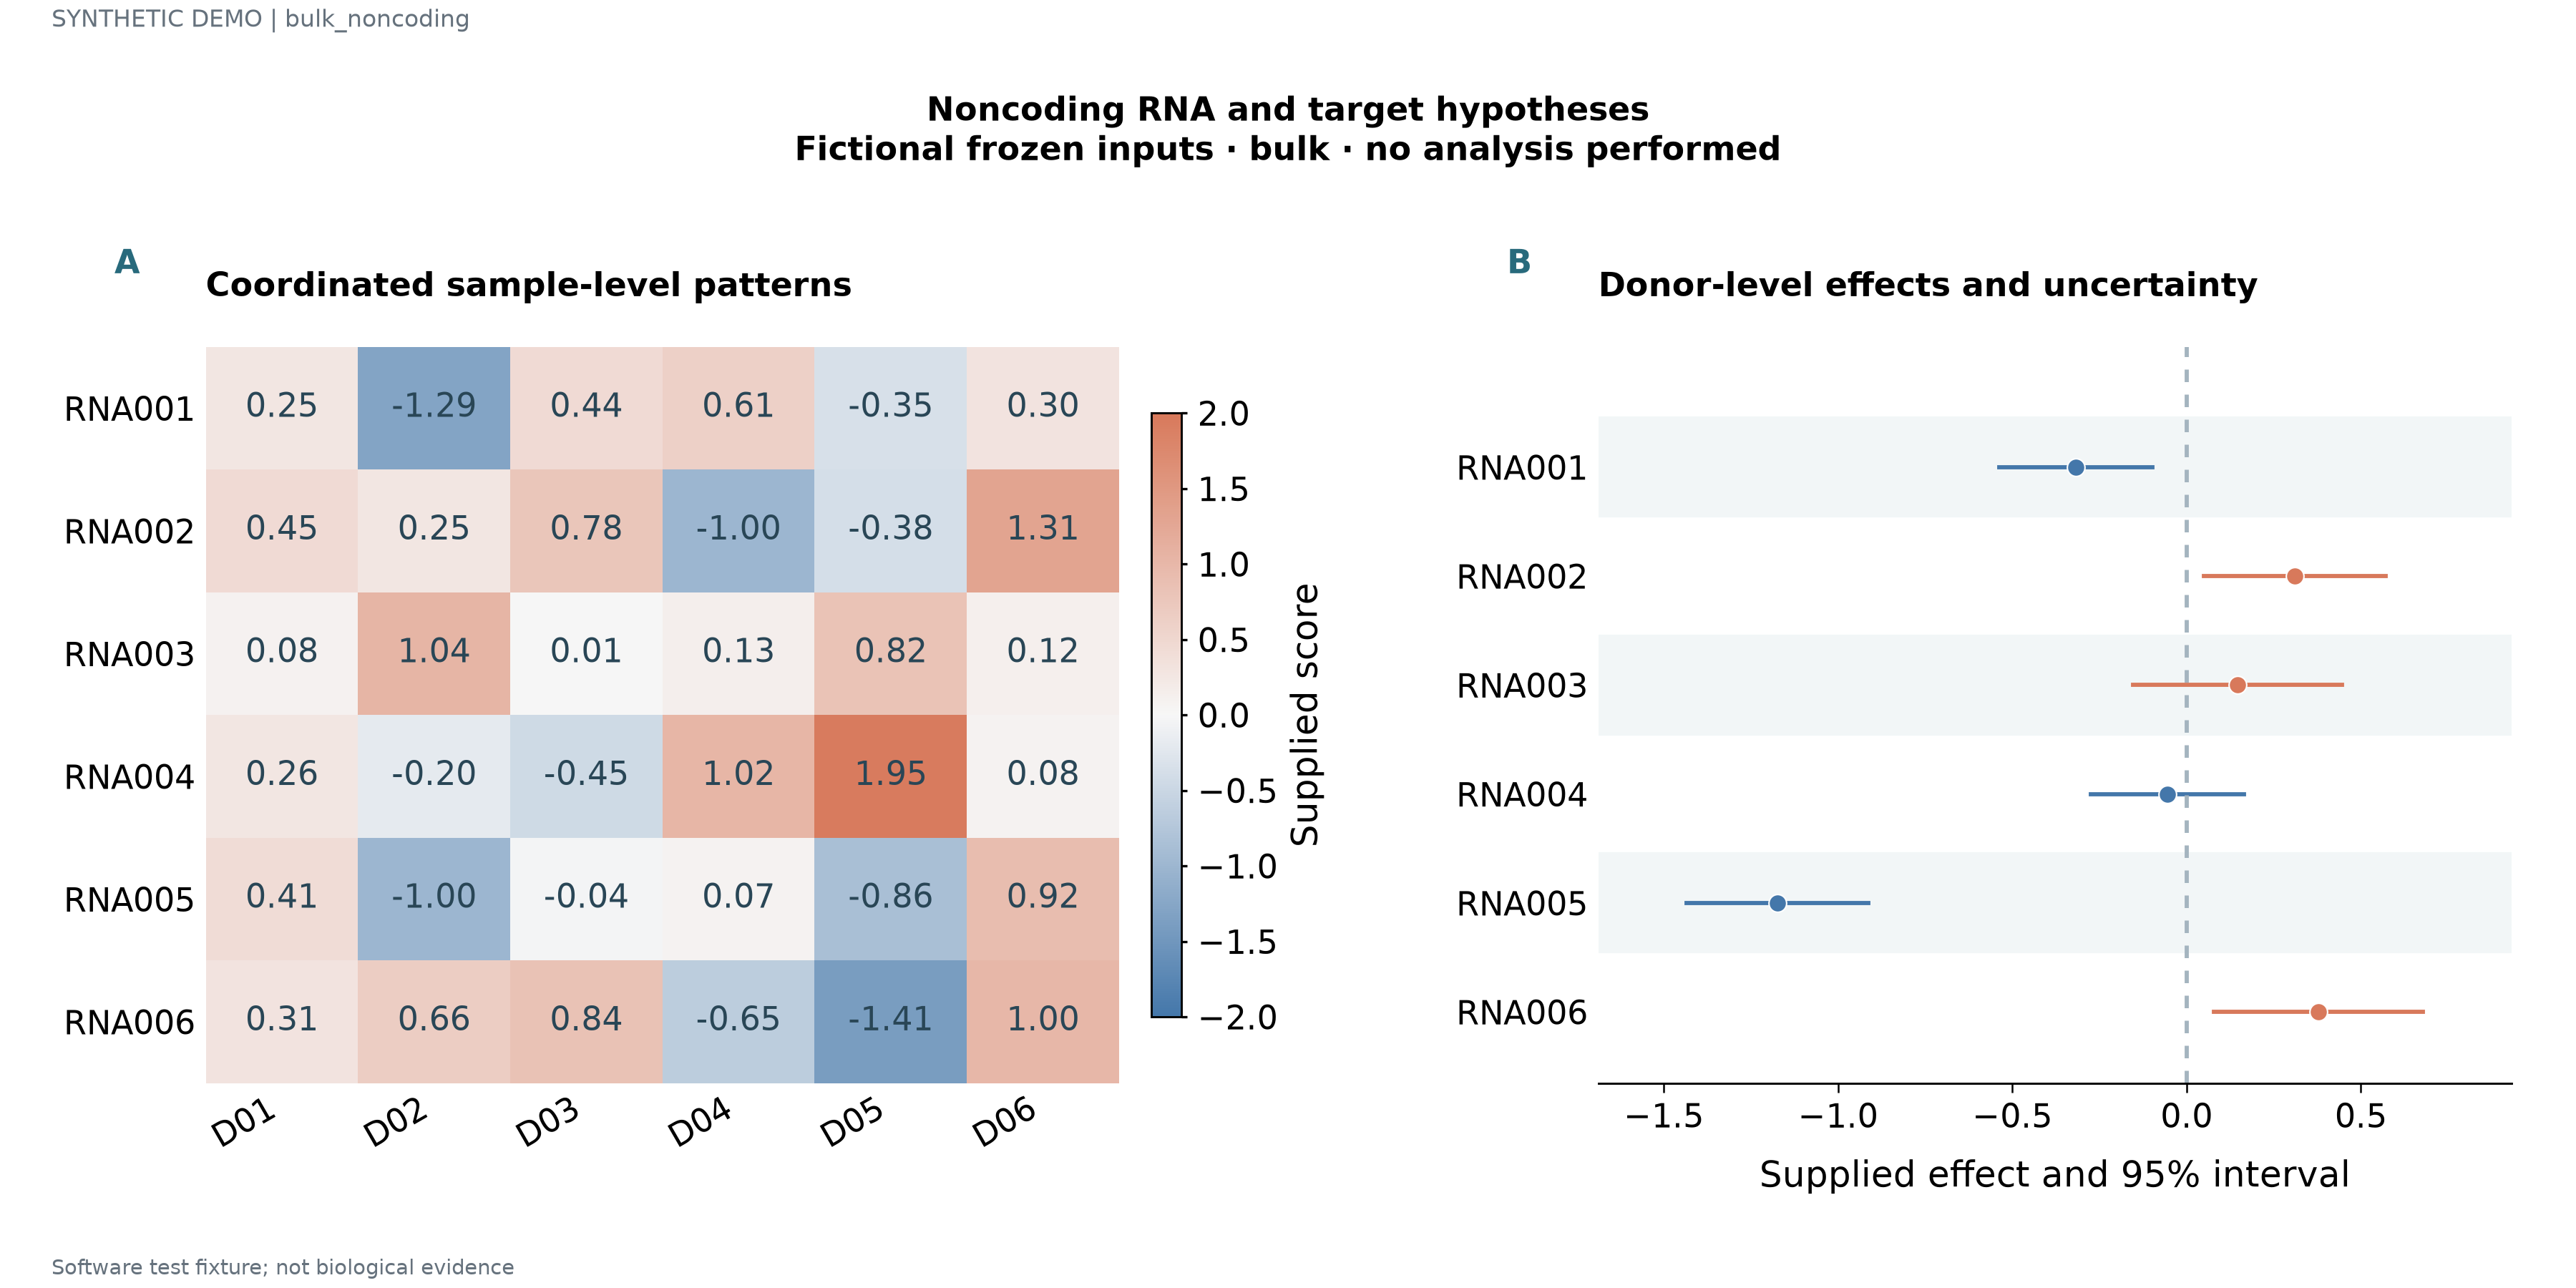

Data behind this chart, as committed beside it:
label	series	value	fraction	panel_id	x	lower	upper
RNA001	D01	0.2537	0.18	p1			
RNA001	D02	-1.287	0.43	p1			
RNA001	D03	0.442	0.68	p1			
RNA001	D04	0.6083	0.93	p1			
RNA001	D05	-0.3549	0.18	p1			
RNA001	D06	0.2973	0.43	p1			
RNA002	D01	0.4515	0.43	p1			
RNA002	D02	0.2501	0.68	p1			
RNA002	D03	0.781	0.93	p1			
RNA002	D04	-1.004	0.18	p1			
RNA002	D05	-0.3801	0.43	p1			
RNA002	D06	1.306	0.68	p1			
RNA003	D01	0.08299	0.68	p1			
RNA003	D02	1.045	0.93	p1			
RNA003	D03	0.006951	0.18	p1			
RNA003	D04	0.1346	0.43	p1			
RNA003	D05	0.824	0.68	p1			
RNA003	D06	0.1163	0.93	p1			
RNA004	D01	0.2554	0.93	p1			
RNA004	D02	-0.197	0.18	p1			
RNA004	D03	-0.4515	0.43	p1			
RNA004	D04	1.017	0.68	p1			
RNA004	D05	1.95	0.93	p1			
RNA004	D06	0.07581	0.18	p1			
RNA005	D01	0.4133	0.18	p1			
RNA005	D02	-1.002	0.43	p1			
RNA005	D03	-0.0374	0.68	p1			
RNA005	D04	0.06532	0.93	p1			
RNA005	D05	-0.863	0.18	p1			
RNA005	D06	0.9178	0.43	p1			
RNA006	D01	0.3068	0.43	p1			
RNA006	D02	0.6647	0.68	p1			
RNA006	D03	0.8359	0.93	p1			
RNA006	D04	-0.6522	0.18	p1			
RNA006	D05	-1.406	0.43	p1			
RNA006	D06	1.004	0.68	p1			
RNA001				p2	-0.3183	-0.5383	-0.09831
RNA002				p2	0.3102	0.05021	0.5702
RNA003				p2	0.1467	-0.1533	0.4467
RNA004				p2	-0.05556	-0.2756	0.1644
RNA005				p2	-1.174	-1.434	-0.9142
RNA006				p2	0.3788	0.07883	0.6788
